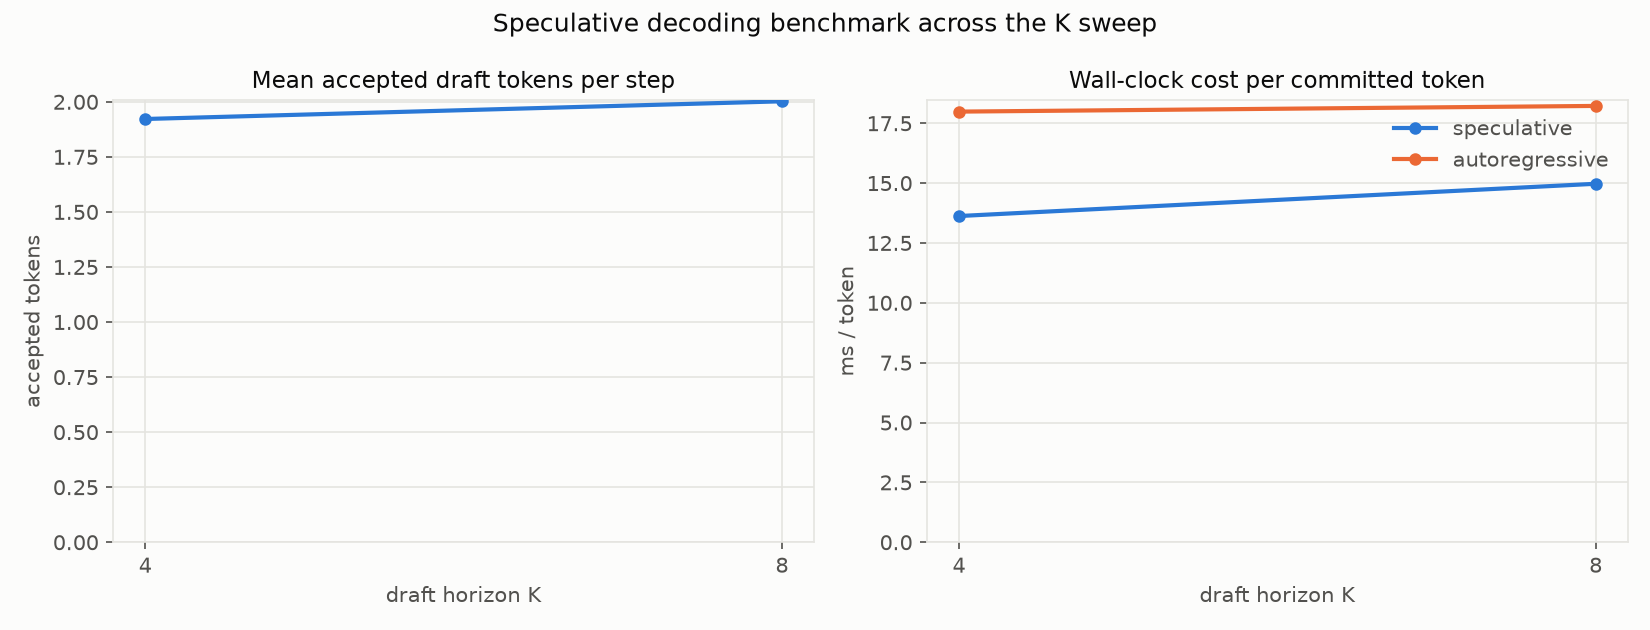

The data file committed next to this chart (first rows):
K, num_nodes, mean_accept_len, tokens_per_step, spec_ms_per_token, ar_ms_per_token, speedup
4, 256, 1.922, 2.895, 13.62, 17.99, 1.32
8, 256, 2.002, 2.977, 14.97, 18.22, 1.217
